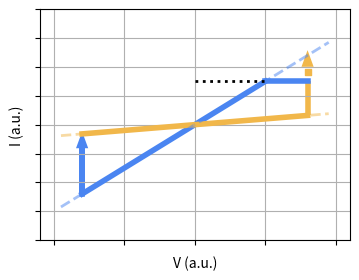

Reproduce this figure in Python.
import numpy as np
import matplotlib.pyplot as plt

plt.figure(figsize=(4, 3), dpi=400)
x1 = np.linspace(-8, 5, 100)
x2 = np.linspace(-8, 8, 100)
y1 = 1.5 * x1
y2 = 1/5 * x2

# Main solid lines
plt.plot(x1, y1, lw=4, c='#4A85F1')
plt.plot(x2, y2, lw=4, c='#F1B74A')

# Dashed extensions
x1_ext = np.linspace(-9.5, 9.5, 200)
x2_ext = np.linspace(-9.5, 9.5, 200)
y1_ext = 1.5 * x1_ext
y2_ext = 1/5 * x2_ext

plt.plot(x1_ext, y1_ext, '--', lw=2, c='#4A85F1', alpha=0.5)
plt.plot(x2_ext, y2_ext, '--', lw=2, c='#F1B74A', alpha=0.5)

plt.arrow(x2[-1], y2[-1], 0, y1[-1] - y2[-1], color='#F1B74A', linewidth=4, head_width=0, head_length=0, length_includes_head=True)
plt.scatter(x2[-1], y1[-1]+1.6, color='#F1B74A', marker='s', s=15)
plt.arrow(x2[-1], y1[-1]+3, 0, +1, color='#F1B74A', linestyle='solid', linewidth=4, head_width=0.3, head_length=1, length_includes_head=True)
plt.arrow(x1[0], y1[0], 0, y2[0] - y1[0]-1, color='#4A85F1', linewidth=4, head_width=0.3, head_length=1, length_includes_head=True)
plt.plot([x1[-1], x2[-1]], [y1[-1], y1[-1]], color='#4A85F1', linewidth=4)

plt.xlim(-11, 11)
plt.ylim(-20, 20)
plt.grid(True)
plt.xlabel('V (a.u.)')
plt.ylabel('I (a.u.)')

# Hide tick labels but keep ticks (and grid)
plt.gca().set_xticklabels([])
plt.gca().set_yticklabels([])

plt.plot([0, x1[-1]], [y1[-1], y1[-1]], color='k', linestyle=':', linewidth=2)
# plt.plot([x2[0], 0], [y1[0], y1[0]], color='k', linestyle=':', linewidth=2)

plt.show()